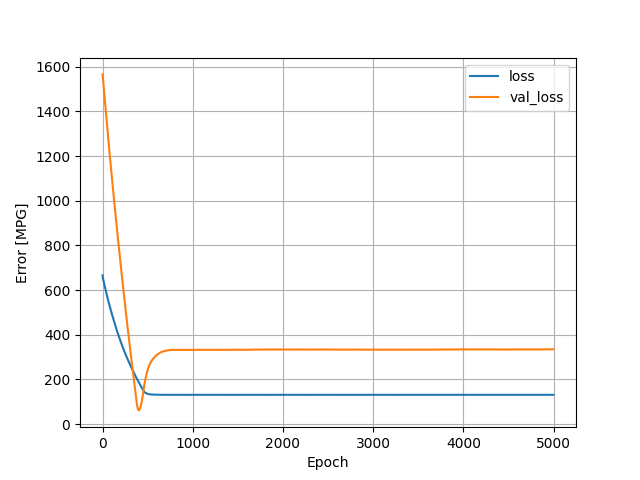

The table this chart was drawn from, first rows:
, loss, val_loss, epoch
0, 666.2, 1566, 0
1, 662.6, 1562, 1
2, 659.6, 1558, 2
3, 657, 1554, 3
4, 654.4, 1550, 4
5, 652.1, 1545, 5
6, 650.1, 1541, 6
7, 648.1, 1536, 7
8, 646.1, 1532, 8
9, 644.3, 1527, 9
10, 642.5, 1522, 10
11, 640.7, 1518, 11
12, 638.9, 1513, 12
13, 637.1, 1508, 13
14, 635.3, 1504, 14
15, 633.5, 1499, 15
16, 631.8, 1494, 16
17, 630, 1489, 17
18, 628.2, 1485, 18
19, 626.5, 1480, 19
20, 624.7, 1475, 20
21, 623, 1471, 21
22, 621.2, 1466, 22
23, 619.4, 1461, 23
24, 617.7, 1456, 24
25, 615.9, 1452, 25
26, 614.2, 1447, 26
27, 612.4, 1442, 27
28, 610.7, 1437, 28
29, 608.9, 1433, 29
30, 607.2, 1428, 30
31, 605.4, 1423, 31
32, 603.7, 1418, 32
33, 602, 1414, 33
34, 600.2, 1409, 34
35, 598.5, 1404, 35
36, 596.7, 1399, 36
37, 595, 1395, 37
38, 593.3, 1390, 38
39, 591.6, 1385, 39
40, 589.8, 1380, 40
41, 588.1, 1376, 41
42, 586.3, 1371, 42
43, 584.6, 1366, 43
44, 582.9, 1361, 44
45, 581.2, 1357, 45
46, 579.5, 1352, 46
47, 577.9, 1348, 47
48, 576.2, 1343, 48
49, 574.6, 1339, 49
50, 572.9, 1334, 50
51, 571.4, 1330, 51
52, 569.8, 1326, 52
53, 568.2, 1321, 53
54, 566.6, 1317, 54
55, 565.1, 1312, 55
56, 563.6, 1308, 56
57, 562, 1304, 57
58, 560.4, 1299, 58
59, 558.9, 1295, 59
... 4,940 more rows
